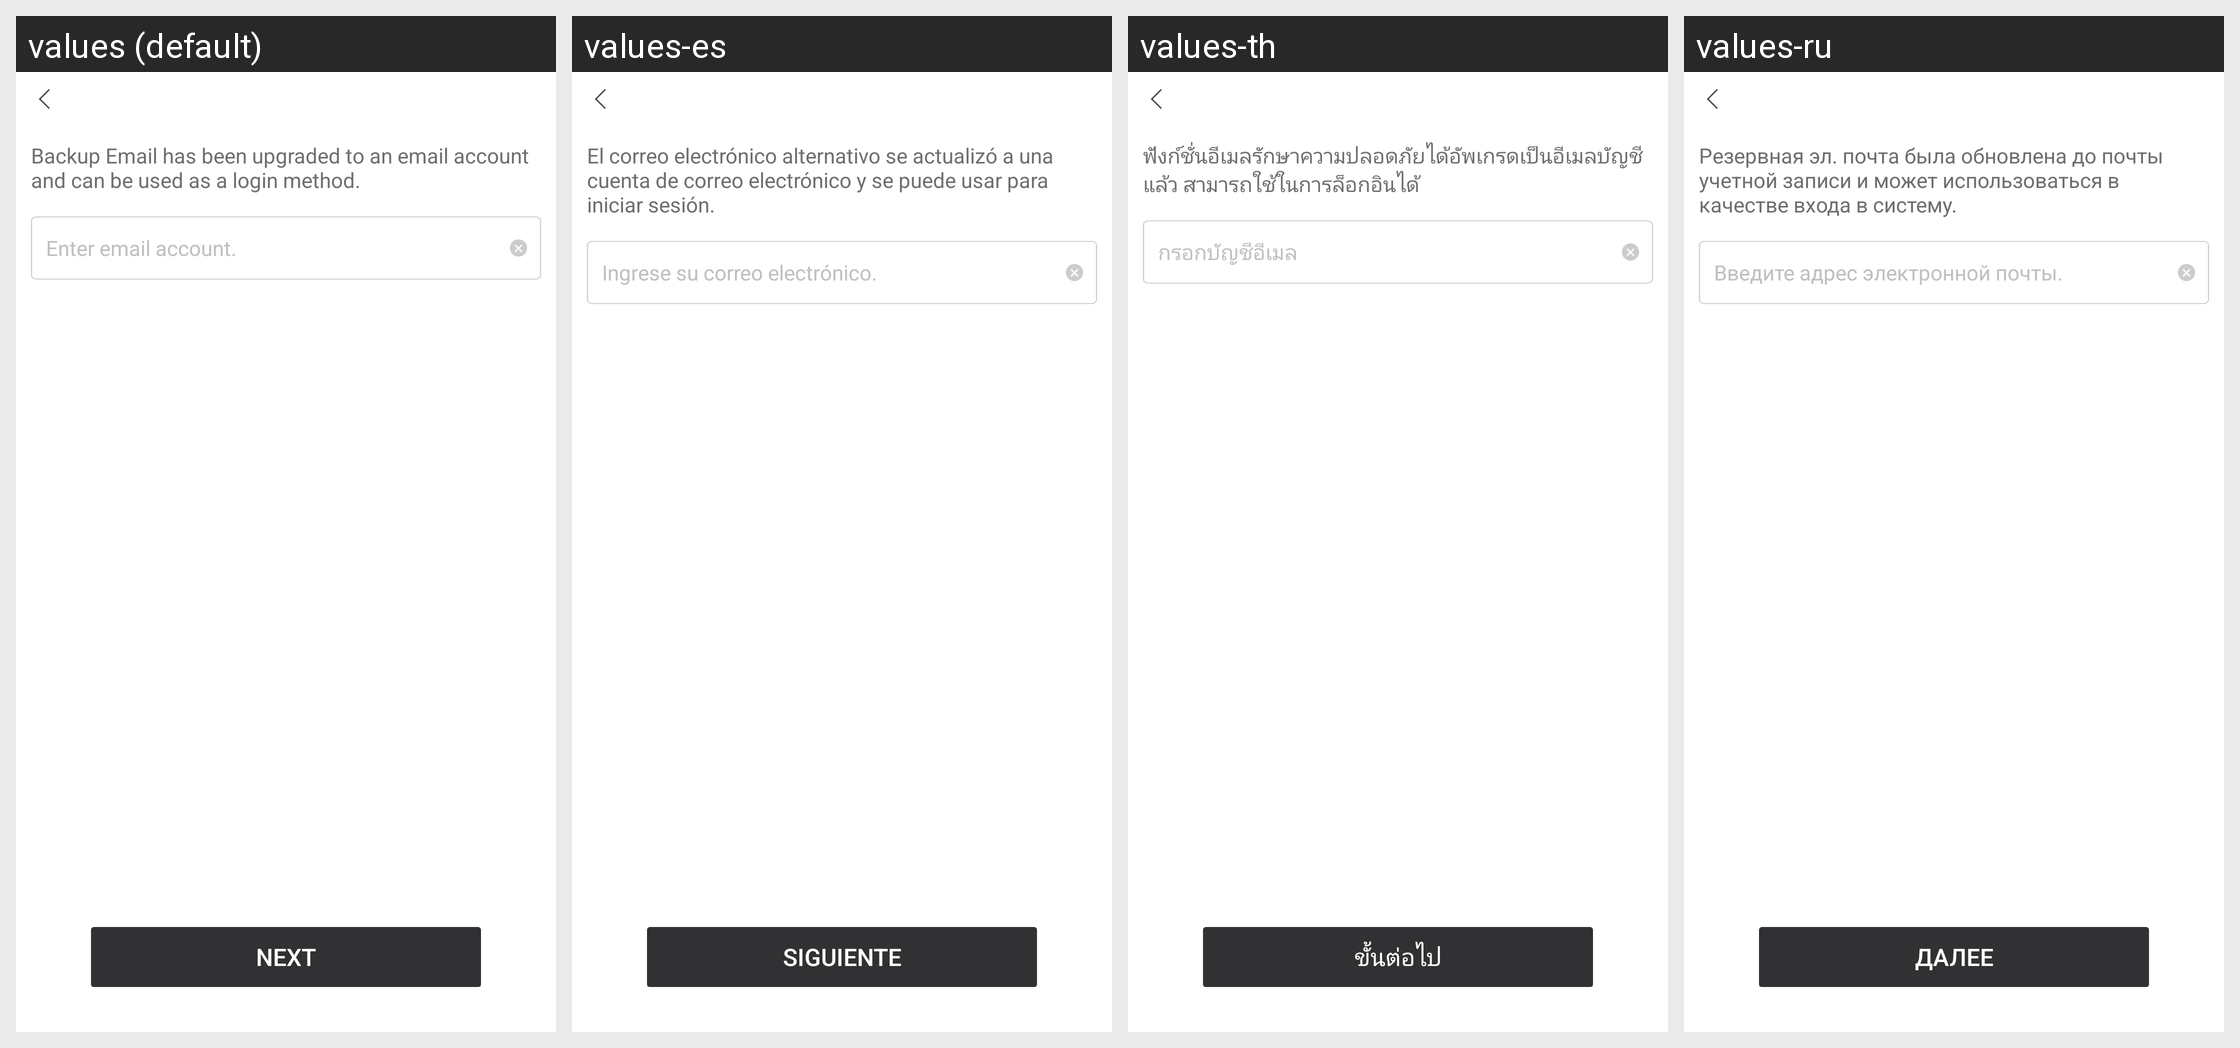

The Android screen above is rendered under several locales of the same app. Produce the string resources it draws, with the default and per-locale values.
Android screen res/layout/netease_mpay_oversea__uc_email_update.xml rendered under 4 locales, left to right: values (default), values-es, values-th, values-ru. Device: Nexus 5 (rendered at 1080×1920; each locale shown at half size, 540×960, under a caption strip naming it); theme Theme.MaterialComponents.DayNight.NoActionBar.
Other locales in the repository, not shown: values-af, values-af-rZA, values-am, values-ar, values-ar-rSA, values-as, values-az, values-az-rAZ, values-be, values-bg, values-bn, values-bn-rBD, values-bn-rIN, values-bs, values-ca, values-ceb-rPH, values-cs, values-cs-rCZ, values-da, values-de, values-de-rDE, values-el, values-el-rGR, values-en, values-en-rCA, values-en-rGB, values-en-rIN, values-en-rSS, values-en-rXC, values-es-rES, values-es-rUS, values-et, values-et-rEE, values-eu, values-eu-rES, values-fa, values-fi, values-fil-rPH, values-fr, values-fr-rCA, values-fr-rFR, values-gl, values-gl-rES, values-gu, values-gu-rIN, values-hi, values-hi-rIN, values-hr, values-hu, values-hu-rHU, values-hy, values-hy-rAM, values-id, values-in, values-in-rID, values-is, values-is-rIS, values-it, values-it-rIT, values-iw, values-ja, values-ja-rJP, values-jv-rID, values-ka, values-ka-rGE, values-kk, values-kk-rKZ, values-km, values-km-rKH, values-kn, values-kn-rIN, values-ko, values-ko-rKR, values-ky, values-ky-rKG, values-lo, values-lo-rLA, values-lt, values-lv, values-mk, values-mk-rMK, values-ml, values-ml-rIN, values-mn, values-mn-rMN, values-mr, values-mr-rIN, values-ms, values-ms-rMY, values-my, values-my-rMM, values-nb, values-ne, values-ne-rNP, values-nl, values-nl-rNL, values-or, values-or-rIN, values-pa, values-pa-rIN, values-pl, values-pl-rPL, values-pt, values-pt-rBR, values-pt-rPT, values-ro, values-ro-rRO, values-ru-rRU, values-si, values-si-rLK, values-sk, values-sl, values-sq, values-sq-rAL, values-sr, values-sv, values-sv-rSE, values-sw, values-ta, values-ta-rIN, values-te, values-te-rIN, values-th-rTH, values-tl, values-tr, values-tr-rTR, values-uk, values-uk-rUA, values-ur, values-ur-rPK, values-uz, values-uz-rUZ, values-vi, values-vi-rVN, values-zh, values-zh-rCN, values-zh-rHK, values-zh-rMO, values-zh-rTW, values-zu, values-zu-rZA.
Strings drawn on this screen, with the default value and each locale's value (text and hints the layout hard-codes, and strings that could not be matched under every locale, appear in the picture but are not listed):

netease_mpay_oversea__security_email_upgrade
  values: Backup Email has been upgraded to an email account and can be used as a login method.
  values-es: El correo electrónico alternativo se actualizó a una cuenta de correo electrónico y se puede usar para iniciar sesión.
  values-th: ฟังก์ชั่นอีเมลรักษาความปลอดภัยได้อัพเกรดเป็นอีเมลบัญชีแล้ว สามารถใช้ในการล็อกอินได้
  values-ru: Резервная эл. почта была обновлена до почты учетной записи и может использоваться в качестве входа в систему.

netease_mpay_oversea__login_email_inputbox_text_tips
  values: Enter email account.
  values-es: Ingrese su correo electrónico.
  values-th: กรอกบัญชีอีเมล
  values-ru: Введите адрес электронной почты.

netease_mpay_oversea__safe_mail_next
  values: Next
  values-es: Siguiente
  values-th: ขั้นต่อไป
  values-ru: Далее
